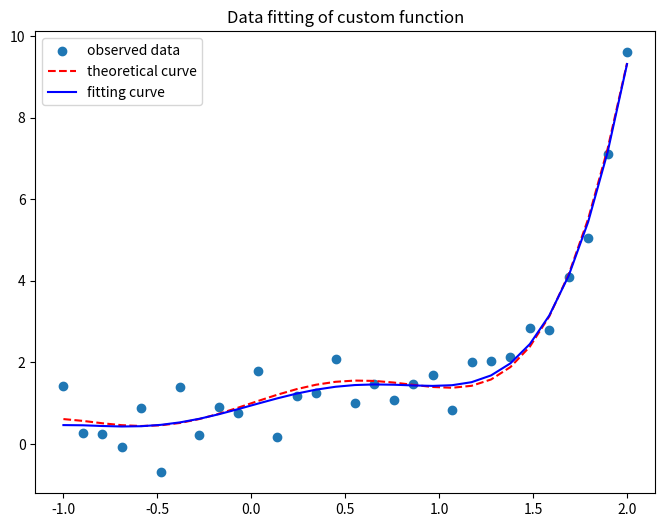

This figure's Python source:
# 6. 自定義函數曲線擬合：單變量
import numpy as np
import matplotlib.pyplot as plt # 導入 Matplotlib 工具包
from scipy.optimize import leastsq, curve_fit # 導入 scipy 中的曲線擬合工具
def fitfunc6(x, p0, p1, p2, p3): # 定義擬合函數為自定義函數
# p0, p1, p2, p3 = p # 擬合函數的參數
    y = p0 + ((x*x-p1)**2+ p2) * np.sin(x*p3)
    return y
# def error6(p, x, y): # 定義觀測值與擬合函數值的誤差函數
# p0, p1, p2, p3 = p
# err = fitfunc6(x, p0, p1, p2, p3) - y # 計算殘差
# return err
# 創建給定數據點集 (x, yObs)
p0, p1, p2, p3 = [1.0, 1.2, 0.5, 0.8] # y = p0 + ((x*x-p1)**2+ p2) * np.sin(x*p3)
x = np.linspace(-1, 2, 30)
y = fitfunc6(x, p0, p1, p2, p3)
np.random.seed(1)
yObs = y + 0.5*np.random.randn(x.shape[-1]) # 生成帶有噪聲的觀測數據
# # 用 scipy.optimize.leastsq() 進行函數擬合
# pIni = [1, 1, 1, 1] # 設置擬合函數的參數初值
# pFit, info = leastsq(error6, pIni, args=(x, yObs)) # 最小二乘法求擬合參數
# print("Data fitting of custom function by leastsq")
# print("y = p0 + ((x*x-p1)**2+ p2) * np.sin(x*p3)")
# print("p[0] = {:.4f}\np[1] = {:.4f}\np[2] = {:.4f}\np[3] = {:.4f}"
# .format(pFit[0], pFit[1], pFit[2], pFit[3]))
# 用 scipy.optimize.curve_fit() 進行自定義函數擬合(單變量)
pFit, pcov = curve_fit(fitfunc6, x, yObs)
print("Data fitting of custom function by curve_fit:")
print("y = p0 + ((x*x-p1)**2+ p2) * np.sin(x*p3)")
print("p[0] = {:.4f}\np[1] = {:.4f}\np[2] = {:.4f}\np[3] = {:.4f}"
.format(pFit[0], pFit[1], pFit[2], pFit[3]))
print("estimated covariancepcov:\n",pcov)



# 由擬合函數 fitfunc 計算擬合曲線在數據點的函數值
yFit = fitfunc6(x, pFit[0], pFit[1], pFit[2], pFit[3])

# 繪圖
fig, ax = plt.subplots(figsize=(8,6))
ax.set_title("Data fitting of custom function")
plt.scatter(x, yObs, label="observed data")
plt.plot(x, y, 'r--', label="theoretical curve")
plt.plot(x, yFit, 'b-', label="fitting curve")
plt.legend(loc="best")
plt.show()